The GitHub repository labib116/sylvan-tinyml-models-and-datasets contains a labelled image folder "images" with 2 categories: healthy, unhealthy. Examples follow, each with its label.

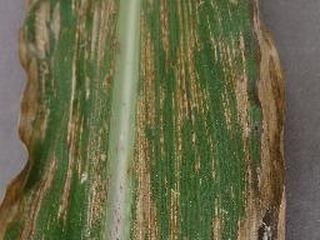
Label: unhealthy

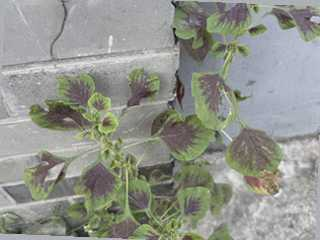
Label: healthy

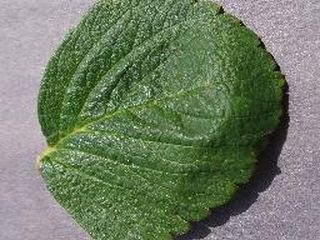
Label: healthy

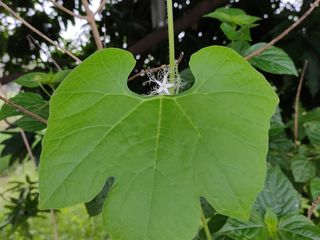
Label: healthy

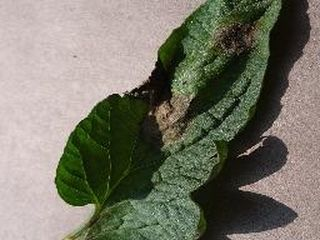
Label: unhealthy

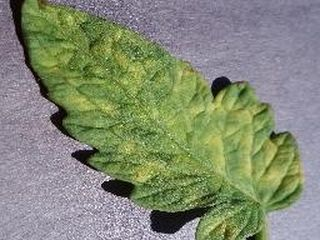
Label: unhealthy
